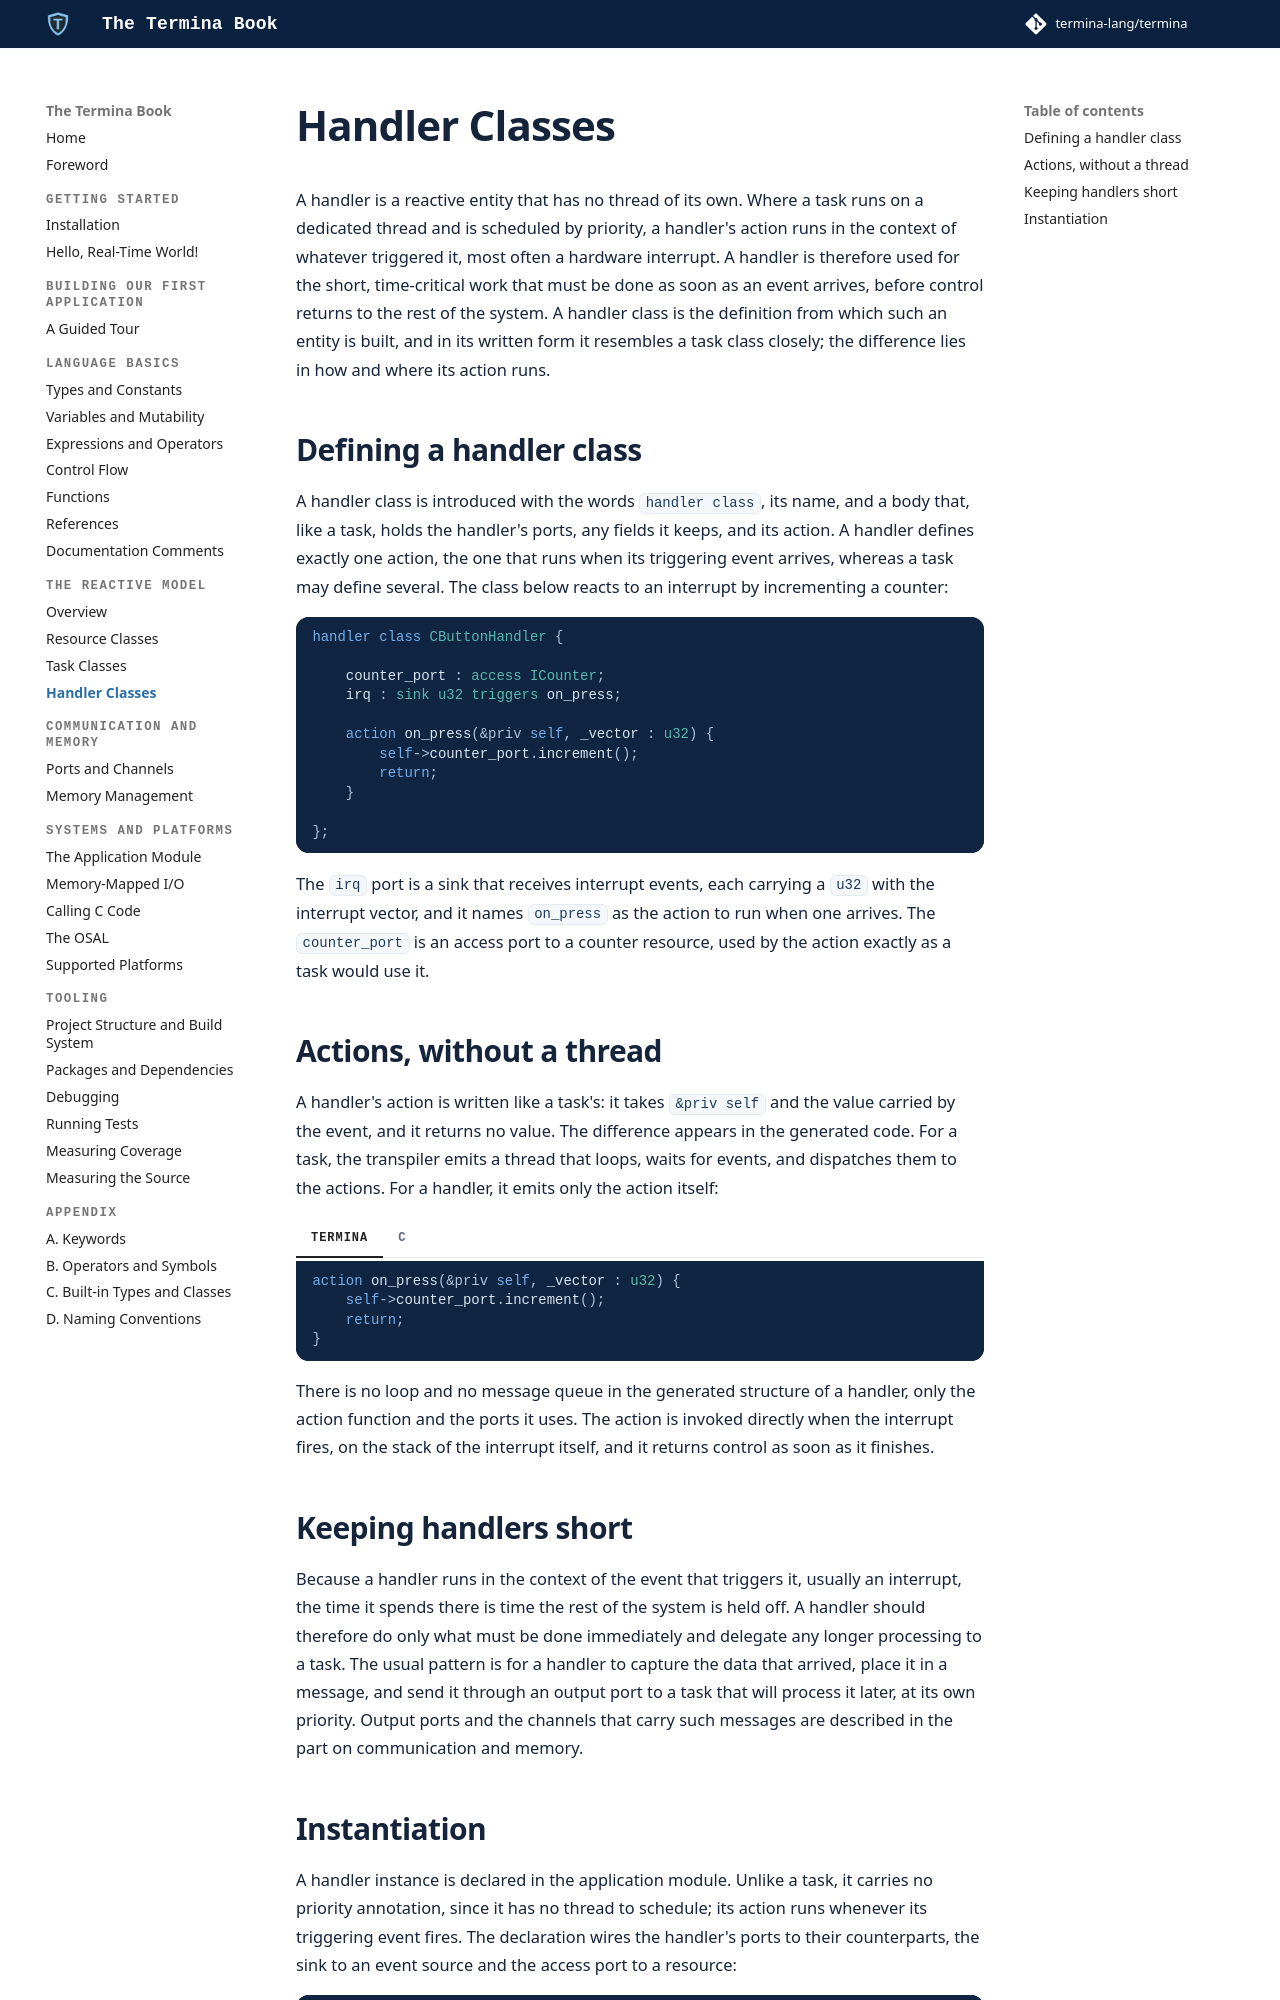

repository: termina-lang/book · page: reactive/handler-classes/index.html · generator: mkdocs

# Handler Classes

A handler is a reactive entity that has no thread of its own. Where a task runs
on a dedicated thread and is scheduled by priority, a handler's action runs in
the context of whatever triggered it, most often a hardware interrupt. A handler
is therefore used for the short, time-critical work that must be done as soon as
an event arrives, before control returns to the rest of the system. A handler class is the definition from which such an entity is built,
and in its written form it resembles a task class closely; the difference lies
in how and where its action runs.

## Defining a handler class

A handler class is introduced with the words `handler class`, its name, and a
body that, like a task, holds the handler's ports, any fields it keeps, and its
action. A handler defines exactly one action, the one that runs when its
triggering event arrives, whereas a task may define several. The class below reacts to an interrupt by incrementing
a counter:

```termina
handler class CButtonHandler {

    counter_port : access ICounter;
    irq : sink u32 triggers on_press;

    action on_press(&priv self, _vector : u32) {
        self->counter_port.increment();
        return;
    }

};
```

The `irq` port is a sink that receives interrupt events, each carrying a `u32`
with the interrupt vector, and it names `on_press` as the action to run when one
arrives. The `counter_port` is an access port to a counter resource, used by the
action exactly as a task would use it.

## Actions, without a thread

A handler's action is written like a task's: it takes `&priv self` and the value
carried by the event, and it returns no value. The difference appears in
the generated code. For a task, the transpiler emits a thread that loops, waits
for events, and dispatches them to the actions. For a handler, it emits only the
action itself:

=== "Termina"
    ```termina
    action on_press(&priv self, _vector : u32) {
        self->counter_port.increment();
        return;
    }
    ```
=== "C"
    ```c
    void CButtonHandler__on_press(const termina__event_t * const termina__ev,
                                  void * const termina__this,
                                  const uint32_t termina__ignored__vector) {

        (void)termina__ignored__vector;

        CButtonHandler * self = (CButtonHandler *)termina__this;

        self->counter_port.increment(termina__ev, self->counter_port._that);

        return;

    }
    ```

There is no loop and no message queue in the generated structure of a handler,
only the action function and the ports it uses. The action is invoked directly
when the interrupt fires, on the stack of the interrupt itself, and it returns
control as soon as it finishes.

## Keeping handlers short

Because a handler runs in the context of the event that triggers it, usually an
interrupt, the time it spends there is time the rest of the system is held off. A handler should therefore do only what must be
done immediately and delegate any longer processing to a task. The usual pattern
is for a handler to capture the data that arrived, place it in a message, and
send it through an output port to a task that will process it later, at its own
priority. Output ports and the channels that carry such messages
are described in the part on communication and memory.
